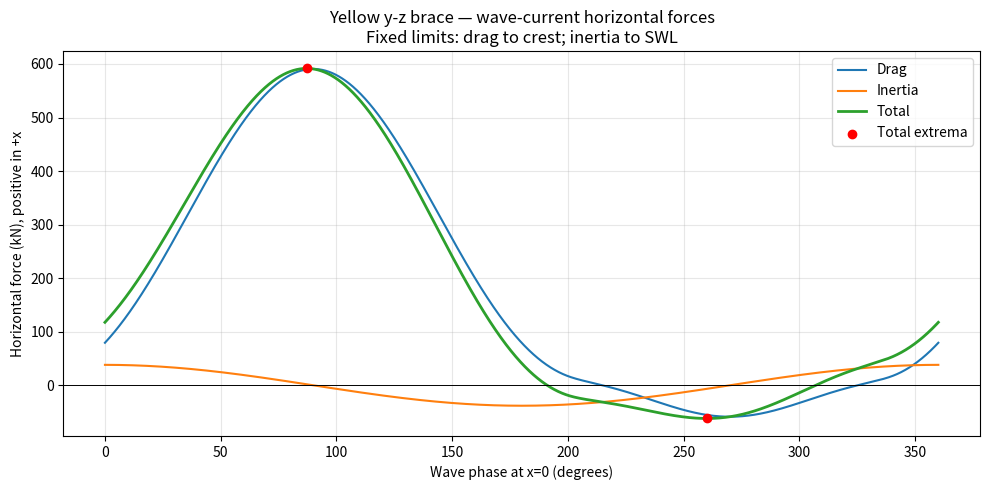

This figure's Python source:
import numpy as np
import matplotlib.pyplot as plt

# ---------- PARAMETERS ----------
rho, CD, CM = 1025.0, 1.2, 0.8
g = 9.81
D, a, d = 1.0, 6.0, 40.0

omega = 0.628       # Absolute angular frequency (rad/s)
U_current = 1.6     # Uniform following current along +x (m/s)
length_factor = 1.23

# Yellow brace lies in the y-z plane at x=0.
# Horizontal flow is entirely normal to the member.
# Separate-component horizontal drag is retained.


# ---------- WAVE-CURRENT DISPERSION ----------
def solve_wavenumber(omega, current, depth, gravity):
    """Positive-intrinsic-frequency branch for following current."""
    if current <= 0:
        raise ValueError(
            "This solver assumes a positive following current."
        )

    lo = 0.0
    hi = omega / current

    for _ in range(100):
        mid = 0.5 * (lo + hi)
        residual = (
            (omega - current * mid)**2
            - gravity * mid * np.tanh(mid * depth)
        )

        if residual > 0:
            lo = mid
        else:
            hi = mid

    return 0.5 * (lo + hi)


k = solve_wavenumber(omega, U_current, d, g)
sigma = omega - k * U_current

# ---------- FIXED INTEGRATION LIMITS ----------
# Drag: -35 m to crest (+6 m)
z_drag = np.linspace(-35.0, 6.0, 4001)
weights_drag = np.full(
    z_drag.size, z_drag[1] - z_drag[0]
)
weights_drag[[0, -1]] *= 0.5

# Inertia: -35 m to SWL (0 m)
z_inertia = np.linspace(-35.0, 0.0, 4001)
weights_inertia = np.full(
    z_inertia.size, z_inertia[1] - z_inertia[0]
)
weights_inertia[[0, -1]] *= 0.5

# ---------- WAVE VELOCITY AMPLITUDES ----------
B = a * sigma / np.sinh(k * d)

U_drag = B * np.cosh(k * (z_drag + d))
U_inertia = B * np.cosh(k * (z_inertia + d))

# At x=0, local phase is omega*t everywhere along the brace
phase = np.linspace(0, 2 * np.pi, 8001)
time = phase / omega

# ---------- HORIZONTAL DRAG ----------
Fd = np.zeros_like(phase)

for j, theta in enumerate(phase):
    u_wave = U_drag * np.sin(theta)
    u_total = U_current + u_wave

    Fd[j] = (
        length_factor * 0.5 * rho * CD * D
        * np.sum(
            weights_drag * u_total * np.abs(u_total)
        )
    )

# ---------- HORIZONTAL INERTIA ----------
# Linearized material acceleration:
# ax = (partial_t + U_current*partial_x) u_wave
#    = sigma * U(z) * cos(theta)
Fi = (
    length_factor * rho * CM * (np.pi * D**2 / 4)
    * sigma * np.sum(weights_inertia * U_inertia)
    * np.cos(phase)
)

# Add forces at the SAME phase
Ftotal = Fd + Fi

# ---------- RESULTS ----------
print("\nYELLOW y-z BRACE: HORIZONTAL x FORCES")
print("Linear wave-current interaction; separate-component drag.")
print(f"Uniform current:     {U_current:.3f} m/s along +x")
print(f"Absolute frequency:  {omega:.6f} rad/s")
print(f"Intrinsic frequency: {sigma:.6f} rad/s")
print(f"Wavenumber:          {k:.6f} 1/m")
print(f"Wavelength:          {2 * np.pi / k:.3f} m")
print("Drag limits: -35 to +6 m")
print("Inertia limits: -35 to 0 m")
print("dl/dz = 1.23; x = 0")
print("All forces below are signed, in kN.")

print(
    f"\n{'Force':<12}"
    f"{'Max (kN)':>14}"
    f"{'Phase (deg)':>15}"
    f"{'Min (kN)':>14}"
    f"{'Phase (deg)':>15}"
)

for name, force in [
    ("Drag", Fd),
    ("Inertia", Fi),
    ("Total", Ftotal)
]:
    i_max = np.argmax(force)
    i_min = np.argmin(force)

    print(
        f"{name:<12}"
        f"{force[i_max] / 1000:>14.2f}"
        f"{np.degrees(phase[i_max]) % 360:>15.2f}"
        f"{force[i_min] / 1000:>14.2f}"
        f"{np.degrees(phase[i_min]) % 360:>15.2f}"
    )

idx_max = np.argmax(Ftotal)
idx_min = np.argmin(Ftotal)

for title, idx in [
    ("MAXIMUM TOTAL", idx_max),
    ("MINIMUM TOTAL", idx_min)
]:
    print(f"\nAT {title} — SAME INSTANT")
    print(f"Drag:    {Fd[idx] / 1000:+.2f} kN")
    print(f"Inertia: {Fi[idx] / 1000:+.2f} kN")
    print(f"Total:   {Ftotal[idx] / 1000:+.2f} kN")
    print(f"Time:    {time[idx]:.3f} s")
    print(f"Phase:   {np.degrees(phase[idx]) % 360:.2f} degrees")

# ---------- PLOT ----------
plt.figure(figsize=(10, 5))

for name, force in [
    ("Drag", Fd),
    ("Inertia", Fi),
    ("Total", Ftotal)
]:
    plt.plot(
        np.degrees(phase),
        force / 1000,
        label=name,
        linewidth=2 if name == "Total" else 1.5
    )

plt.scatter(
    np.degrees(phase[[idx_max, idx_min]]),
    Ftotal[[idx_max, idx_min]] / 1000,
    color="red",
    zorder=5,
    label="Total extrema"
)

plt.axhline(0, color="black", linewidth=0.7)
plt.xlabel("Wave phase at x=0 (degrees)")
plt.ylabel("Horizontal force (kN), positive in +x")
plt.title(
    "Yellow y-z brace — wave-current horizontal forces\n"
    "Fixed limits: drag to crest; inertia to SWL"
)
plt.grid(alpha=0.3)
plt.legend()
plt.tight_layout()
plt.show()
